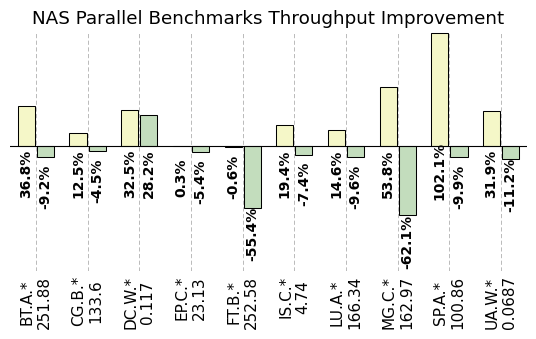

Generate this figure with matplotlib: (Note: this script raises an exception after producing the figure.)
import matplotlib
import matplotlib.pyplot as plt
import matplotlib.ticker as mticker
import numpy as np

matplotlib.rcParams['pdf.fonttype'] = 42
matplotlib.rcParams['ps.fonttype'] = 42

plt.rc('font', family='Helvetica Neue', weight='medium', size=11)

fig, ax = plt.subplots()
fig.set_size_inches(5.5, 3.3)

normal = [251.88, 133.6, 0.117, 23.13, 252.58, 4.74, 166.34, 162.97, 100.86, 0.0687]

name = ["BT.A.*", "CG.B.*", "DC.W.*", "EP.C.*", "FT.B.*", "IS.C.*",
        "LU.A.*", "MG.C.*", "SP.A.*", "UA.W.*"]

clique = [36.81117993, 12.46257485, 32.47863248, 0.302637268, -0.581993824,
          19.4092827, 14.56053866, 53.81358532, 102.0523498, 31.87772926]

nb = [-9.242496427, -4.513473054, 28.20512821, -5.361003026, -55.42006493,
      -7.383966245, -9.582782253, -62.10959072, -9.884989094, -11.20815138]

x = np.arange(len(clique))

for i in range(len(name)):
    name[i] = name[i] + '\n' + str(normal[i])

# colors = ["#fcfcd8", "#f4f8c2", "#d9ecb8", "#bcdfba", "#a7d5b9", "#6db8be", "#3b7cb1", "#1e307c"]
colors = ["#f5f7c8", "#c3ddbd"]

width = 0.33

sep = 0.02


def autolabel(rects):
    """Attach a text label above each bar in *rects*, displaying its height."""
    for rect in rects:
        height = rect.get_height()
        s = "{:.1f}%".format(height)
        l = len(s)
        if height < 0:
            offset = height - 40 - len(s)*1.3
        else:
            offset = 0 - 40 - len(s)*1.3
        ax.text(s=s,
                    x=rect.get_x() + rect.get_width() / 2, y=offset,

                    va='bottom', size=10, rotation=90,ha='center', fontweight='black')


b1 = plt.bar(x - width / 2 - sep, clique, width,
             label='x (DSM-aware Scheduler)', color=colors[0], edgecolor="black", linewidth=0.75)
b2 = plt.bar(x + width / 2 + sep, nb, width,
             label='y (NUMA Balancing)', color=colors[1], edgecolor="black", linewidth=0.75)
autolabel(b1)
autolabel(b2)

f = mticker.ScalarFormatter(useOffset=False, useMathText=True)


def to_percent(temp, position):
    return '%1.0f' % (temp) + '%'


plt.gca().yaxis.set_major_formatter(mticker.FuncFormatter(to_percent))

plt.xlim(-0.5, 9.5)
plt.ylim(min(nb)-50, max(clique)+1)

# plt.yticks([-90, -60, -30, 0, 30, 60, 90, 120])
# plt.xlabel('# of vCPUs')
plt.yticks([])
# plt.ylabel('Percentage of Improvement')
plt.xticks(x, name, rotation=90,fontsize=11)

ax.tick_params(length=0)

plt.grid(axis='x', linewidth=0.6, linestyle=(0, (5, 3)))
plt.plot([-0.5, 9.5], [0, 0], linewidth=0.8, color='black')

# plt.legend(loc=2)

# plt.subplots_adjust(top=1.2)
ax.spines['right'].set_visible(False)
ax.spines['left'].set_visible(False)
ax.spines['top'].set_visible(False)
ax.spines['bottom'].set_visible(False)

plt.tight_layout()
plt.title("NAS Parallel Benchmarks Throughput Improvement")
plt.savefig('/Users/<user>/taco-journal/newimgs/performance1.pdf', dpi=300, bbox_inches='tight')
plt.show()

plt.close()
